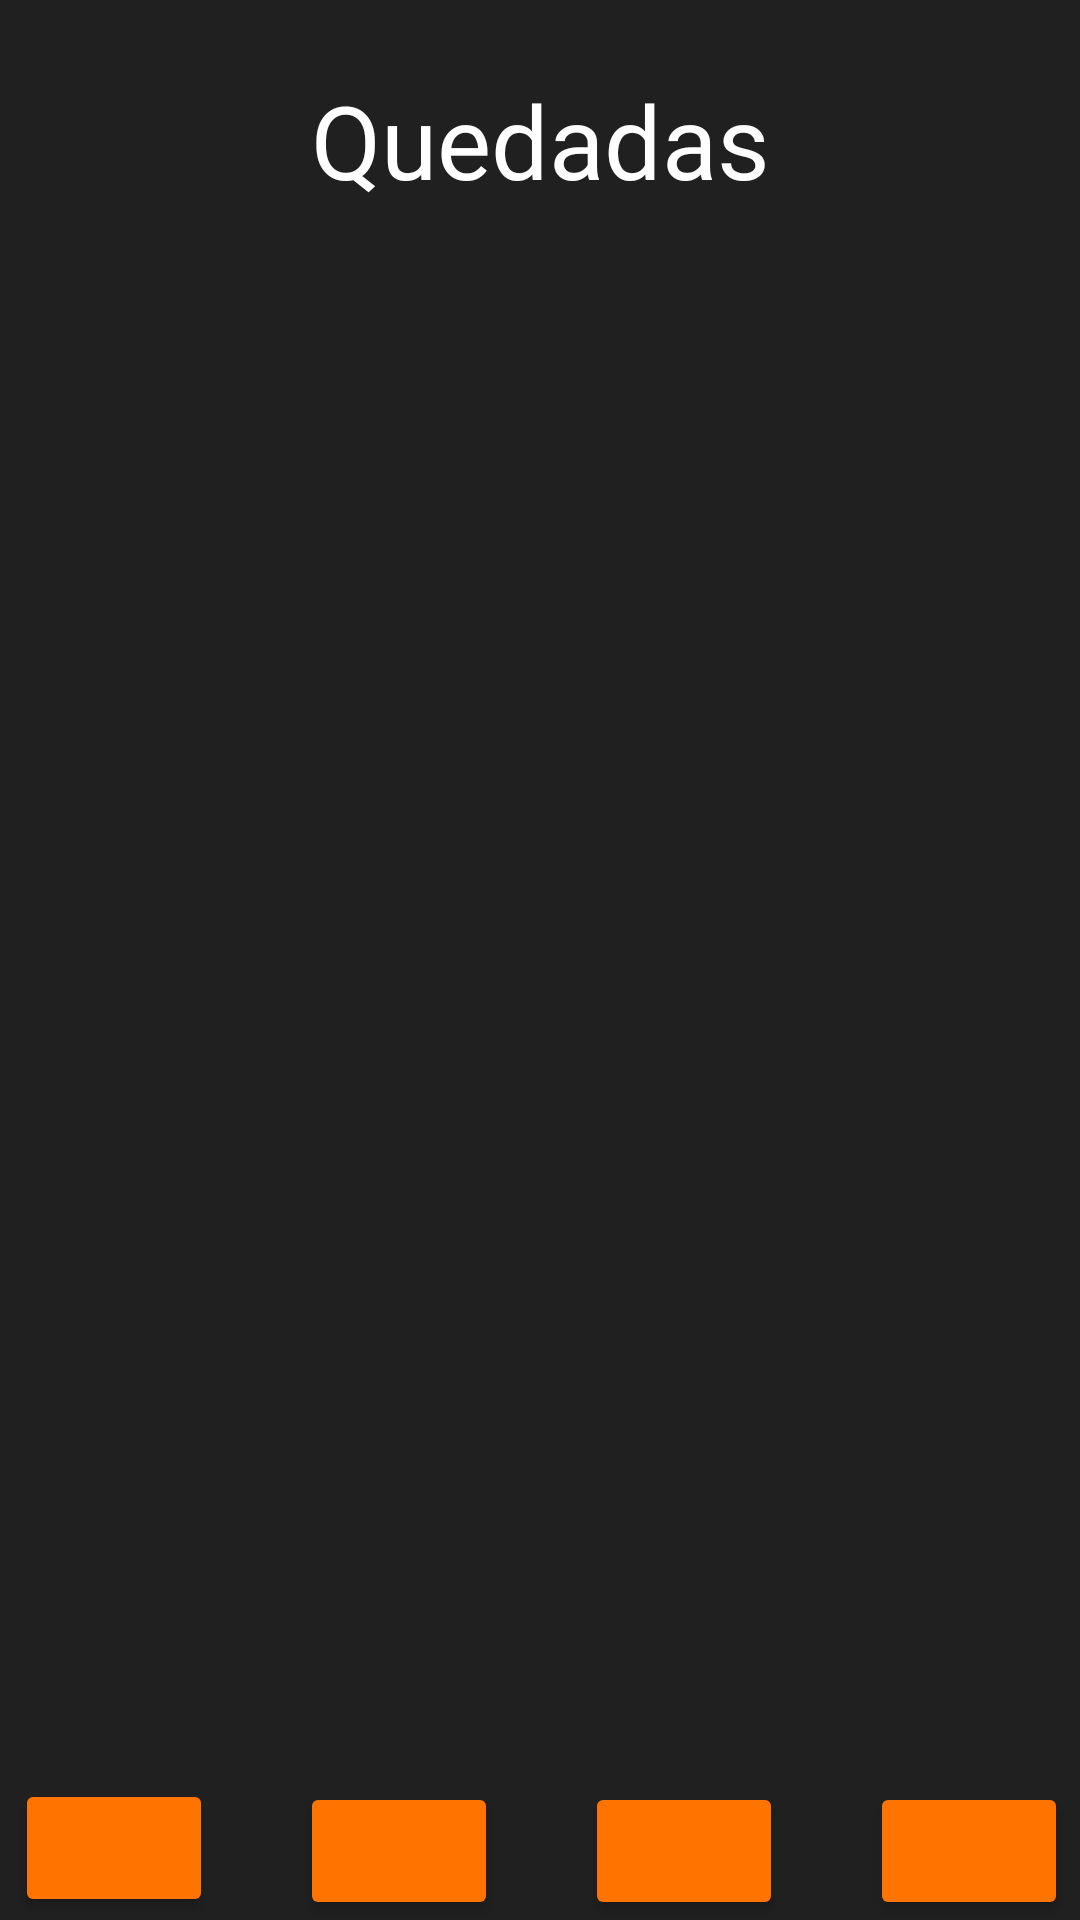

Here is an Android app screen rendered from its layout file. Give the layout XML and the strings, colors and styles it references.
<!-- AndroidManifest.xml: application theme Theme.MyApplication -->
<!-- res/layout/search.xml -->
<?xml version="1.0" encoding="utf-8"?>
<androidx.constraintlayout.widget.ConstraintLayout xmlns:android="http://schemas.android.com/apk/res/android"
    xmlns:app="http://schemas.android.com/apk/res-auto"
    xmlns:tools="http://schemas.android.com/tools"
    android:layout_width="match_parent"
    android:layout_height="match_parent"
    android:background="@color/background_color"
    tools:context=".SearchActivity">

    <androidx.constraintlayout.widget.ConstraintLayout
        android:id="@+id/constraintLayout2"
        android:layout_width="409dp"
        android:layout_height="48dp"
        app:layout_constraintBottom_toBottomOf="parent"
        app:layout_constraintEnd_toEndOf="parent"
        app:layout_constraintStart_toStartOf="parent">

        <Button
            android:id="@+id/buttonHome"
            style="@style/button"
            android:layout_width="66dp"
            android:layout_height="46dp"
            app:icon="@drawable/home_48px"
            app:iconPadding="0dp"
            app:iconTint="@color/black"
            app:layout_constraintBottom_toBottomOf="parent"
            app:layout_constraintEnd_toStartOf="@+id/buttonSearch"
            app:layout_constraintStart_toStartOf="parent"
            app:layout_constraintTop_toTopOf="parent" />

        <Button
            android:id="@+id/buttonSearch"
            style="@style/button"
            android:layout_width="66dp"
            android:layout_height="46dp"
            app:icon="@drawable/search_48px"
            app:iconPadding="0dp"
            app:iconTint="@color/black"
            app:layout_constraintBottom_toBottomOf="parent"
            app:layout_constraintEnd_toStartOf="@+id/buttonPhoto"
            app:layout_constraintStart_toEndOf="@+id/buttonHome"
            app:layout_constraintTop_toTopOf="parent"
            app:layout_constraintVertical_bias="1.0" />

        <Button
            android:id="@+id/buttonPhoto"
            style="@style/button"
            android:layout_width="66dp"
            android:layout_height="46dp"
            app:icon="@drawable/image_48px"
            app:iconPadding="0dp"
            app:iconTint="@color/black"
            app:layout_constraintBottom_toBottomOf="parent"
            app:layout_constraintEnd_toStartOf="@+id/buttonProfile"
            app:layout_constraintStart_toEndOf="@+id/buttonSearch"
            app:layout_constraintTop_toTopOf="parent"
            app:layout_constraintVertical_bias="1.0" />

        <Button
            android:id="@+id/buttonProfile"
            style="@style/button"
            android:layout_width="66dp"
            android:layout_height="46dp"
            app:icon="@drawable/person_48px"
            app:iconPadding="0dp"
            app:iconTint="@color/black"
            app:layout_constraintBottom_toBottomOf="parent"
            app:layout_constraintEnd_toEndOf="parent"
            app:layout_constraintStart_toEndOf="@+id/buttonPhoto"
            app:layout_constraintTop_toTopOf="parent"
            app:layout_constraintVertical_bias="1.0" />
    </androidx.constraintlayout.widget.ConstraintLayout>

    <TextView
        android:id="@+id/textView18"
        android:layout_width="0dp"
        android:layout_height="wrap_content"
        android:layout_marginStart="24dp"
        android:layout_marginTop="24dp"
        android:layout_marginEnd="24dp"
        android:fontFamily="@font/montserrat_bold"
        android:text="Quedadas"
        android:textAlignment="center"
        android:textColor="@color/text_color"
        android:textSize="34sp"
        app:layout_constraintEnd_toEndOf="parent"
        app:layout_constraintHorizontal_bias="1.0"
        app:layout_constraintStart_toStartOf="parent"
        app:layout_constraintTop_toTopOf="parent" />

</androidx.constraintlayout.widget.ConstraintLayout>
<!-- resources referenced by this layout -->
<resources>
  <color name="background_color">#202020</color>
  <color name="black">#000000</color>
  <color name="text_color">#FFFFFFFF</color>
  <!-- drawable home_48px (drawable) -->
  <vector xmlns:android="http://schemas.android.com/apk/res/android"
      android:width="80dp"
      android:height="80dp"
      android:viewportWidth="960"
      android:viewportHeight="960"
      android:tint="?attr/colorControlNormal">
    <path
        android:fillColor="@android:color/white"
        android:pathData="M220,780L370,780L370,530L590,530L590,780L740,780L740,390L480,195L220,390L220,780ZM160,840L160,360L480,120L800,360L800,840L530,840L530,590L430,590L430,840L160,840ZM480,487L480,487L480,487L480,487L480,487L480,487L480,487L480,487L480,487L480,487Z"/>
  </vector>
  <style name="button">
          <item name="android:backgroundTint">@color/button_color</item>
          <item name="background">@color/button_color</item>
      </style>
  <style name="Theme.MyApplication" parent="Base.Theme.MyApplication" />
  <color name="button_color">#FF7400</color>
  <style name="Base.Theme.MyApplication" parent="Theme.Material3.DayNight.NoActionBar">
          
          
          <item name="android:textColor">#000000</item>
      </style>
</resources>
